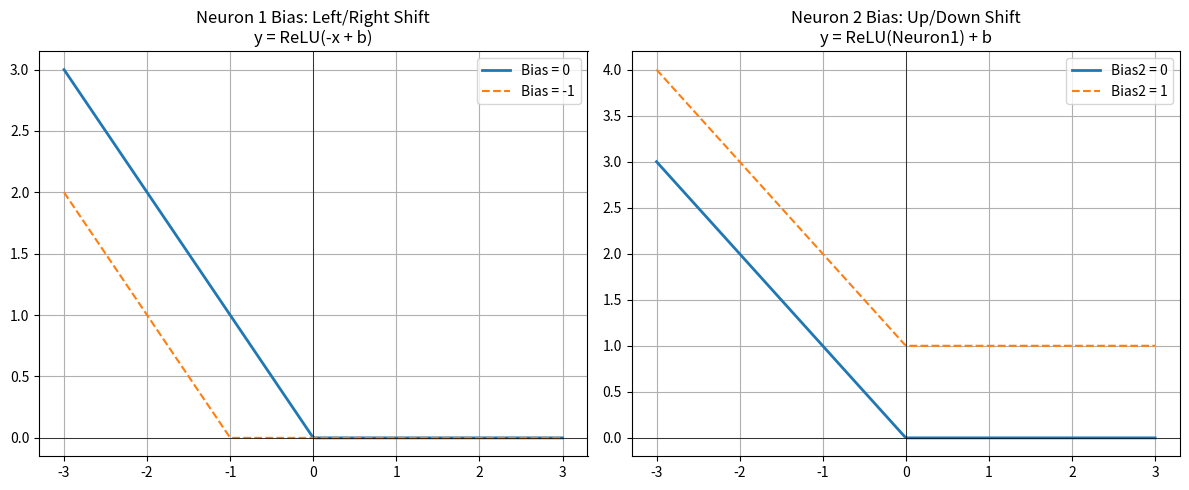

The matplotlib source for this figure:
"""
Bias Shift Demo
Visualizing why bias shifts X sometimes and Y other times
"""
import numpy as np
import matplotlib.pyplot as plt

def relu(x):
    return np.maximum(0, x)

# Create x values
x = np.linspace(-3, 3, 200)

plt.figure(figsize=(12, 5))

# --- PLOT 1: Bias on First Neuron (Horizontal Shift) ---
plt.subplot(1, 2, 1)
plt.title("Neuron 1 Bias: Left/Right Shift\ny = ReLU(-x + b)")

# Base case (b=0)
y_base = relu(-x + 0)
plt.plot(x, y_base, label='Bias = 0', linewidth=2)

# Shifted case (b=1)
y_shifted = relu(-x - 1) # Changed bias to -1
plt.plot(x, y_shifted, label='Bias = -1', linestyle='--')

plt.legend()
plt.grid(True)
plt.axhline(0, color='black', linewidth=0.5)
plt.axvline(0, color='black', linewidth=0.5)

# --- PLOT 2: Bias on Second Neuron (Vertical Shift) ---
plt.subplot(1, 2, 2)
plt.title("Neuron 2 Bias: Up/Down Shift\ny = ReLU(Neuron1) + b")

# Neuron 1 output (fixed)
neuron1_out = relu(-x)

# Base case (b=0)
y2_base = relu(neuron1_out + 0)
plt.plot(x, y2_base, label='Bias2 = 0', linewidth=2)

# Shifted case (b=1)
# This adds 1 to the output of neuron 1
y2_shifted = relu(neuron1_out + 1)
plt.plot(x, y2_shifted, label='Bias2 = 1', linestyle='--')

plt.legend()
plt.grid(True)
plt.axhline(0, color='black', linewidth=0.5)
plt.axvline(0, color='black', linewidth=0.5)

plt.tight_layout()
plt.show()
